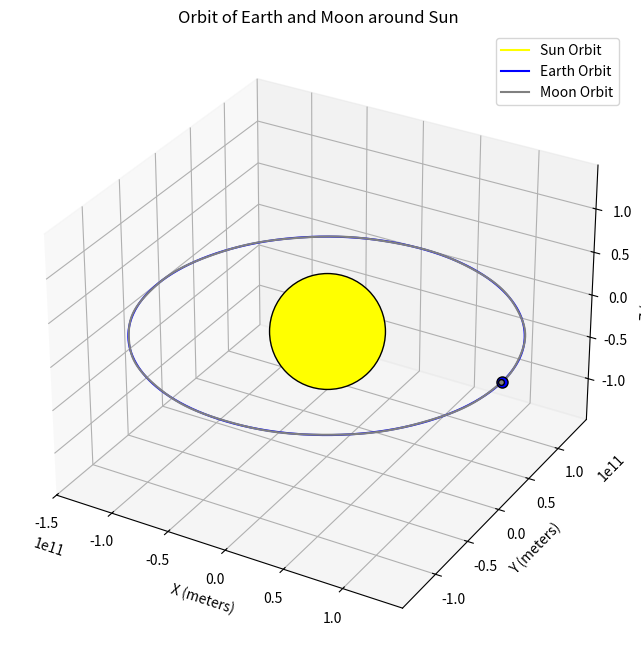

Here is the Python script that generated this plot:
"""

"""

import numpy as np
from numpy.typing import NDArray
from typing import Final
from matplotlib import pyplot as plt
from mpl_toolkits.mplot3d import Axes3D

G: Final[float] = 6.67430e-11

class AstronomicalObject:
    def __init__(self,
                 mass: float,
                 radius: float,
                 position: NDArray[np.float64],
                 velocity: NDArray[np.float64],
                 static: bool = False):
        """
        Initialize an astronomical object.
        Parameters:
            mass (float): Mass of the object.
            radius (float): Radius of the object.
            position (np.ndarray[float]): Initial position array [x, y, z] of the object.
            velocity (np.ndarray[float]): Initial velocity vector [vx, vy, vz] of the object.
            static (bool): Whether the object is static or not.
        """
        assert position.shape == (3,) #Position must be an array with exactly three elements.
        assert velocity.shape == (3,) #Velocity must be an array with exactly three elements.
        self.mass: float = mass
        self.radius: float = radius
        self.position: np.ndarray[np.float64] = position
        self.velocity: np.ndarray[np.float64] = velocity
        self.static: bool = static
        self.trace_path: list[list[float]] = [position.tolist()]

def update_objects(astro_objects: list[AstronomicalObject], dt: float):
    if len(astro_objects) == 0:
        return

    # Store accelerations separately to maintain simultaneity
    accelerations = [np.array([0., 0., 0.]) for _ in astro_objects]

    # First calculate total accelerations on each object
    for i, astro_object in enumerate(astro_objects):
        if astro_object.static:
            continue
        total_acceleration = np.zeros(3)

        for j, other_astro_object in enumerate(astro_objects):
            if i == j:
                continue

            # Vector from astro_object to other_astro_object
            direction_vector = other_astro_object.position - astro_object.position
            dist = np.linalg.norm(direction_vector)
            if dist == 0:
                continue  # Safety check to avoid division by zero

            acc_magnitude = G * other_astro_object.mass / dist ** 2
            acc_vector = (direction_vector / dist) * acc_magnitude
            total_acceleration += acc_vector

        accelerations[i] = total_acceleration

    # Then update velocities and positions
    for astro_object, acc in zip(astro_objects, accelerations):
        if astro_object.static:
            continue

        astro_object.velocity += acc * dt
        astro_object.position += astro_object.velocity * dt
        astro_object.trace_path.append(astro_object.position.tolist())



if __name__ == "__main__":
    # Clearly defined constants and initial conditions
    AU = 149.6e9  # Astronomical Unit in meters
    DAY = 86400  # Seconds in a day

    # Astronomical objects clearly defined and realistic
    objects = [
        # Sun (massive center object)
        AstronomicalObject(
            mass=1.989e30,
            radius=696340e3,
            position=np.array([0., 0., 0.]),
            velocity=np.array([0., 0., 0.]),
            static=True),  # Sun as central, static object for simplicity

        # Earth in circular orbit around Sun at 1 AU
        AstronomicalObject(
            mass=5.972e24,
            radius=6371e3,
            position=np.array([AU, 0., 0.]),
            velocity=np.array([0., 29.78e3, 0.])),  # Earth's orbital velocity ~29.78 km/s

        # Moon orbiting Earth (combined Earth velocity plus Moon orbital velocity around Earth)
        AstronomicalObject(
            mass=7.348e22,
            radius=1737e3,
            position=np.array([AU + 384.4e6, 0., 0.]),
            velocity=np.array([0., 29.78e3 + 1.022e3, 0.])),  # Earth's velocity + Moon's relative
    ]

    # Clearly choose a stable timestep; 1 hour (3600 seconds) is suitable for solar system scale
    dt = 3600  # One hour per step in seconds

    # Simulate clearly for one year (approximately 365 days)
    time_steps = int((365 * DAY) / dt)

    for _ in range(time_steps):
        update_objects(objects, dt)

    # Visualize results clearly
    fig = plt.figure(figsize=(10, 8))
    ax = fig.add_subplot(111, projection='3d')

    colors = ['yellow', 'blue', 'gray']  # Sun-yellow, Earth-blue, Moon-gray
    labels = ['Sun', 'Earth', 'Moon']

    for idx, obj in enumerate(objects):
        path_array = np.array(obj.trace_path)
        ax.plot3D(path_array[:, 0], path_array[:, 1], path_array[:, 2],
                  label=f'{labels[idx]} Orbit', color=colors[idx])
        ax.scatter(path_array[-1, 0], path_array[-1, 1], path_array[-1, 2],
                   s=obj.radius * 0.00001, color=colors[idx], marker='o', edgecolors='k')

    # Proper axis scaling for clear display
    all_positions = np.concatenate([obj.trace_path for obj in objects])
    max_range = np.ptp(all_positions, axis=0).max()
    mid = np.mean(all_positions, axis=0)

    ax.set_xlim(mid[0] - max_range / 2, mid[0] + max_range / 2)
    ax.set_ylim(mid[1] - max_range / 2, mid[1] + max_range / 2)
    ax.set_zlim(mid[2] - max_range / 2, mid[2] + max_range / 2)

    # Labeling and legend for clarity
    ax.set_xlabel('X (meters)')
    ax.set_ylabel('Y (meters)')
    ax.set_zlabel('Z (meters)')
    ax.set_title("Orbit of Earth and Moon around Sun")
    ax.legend()
    plt.show()

